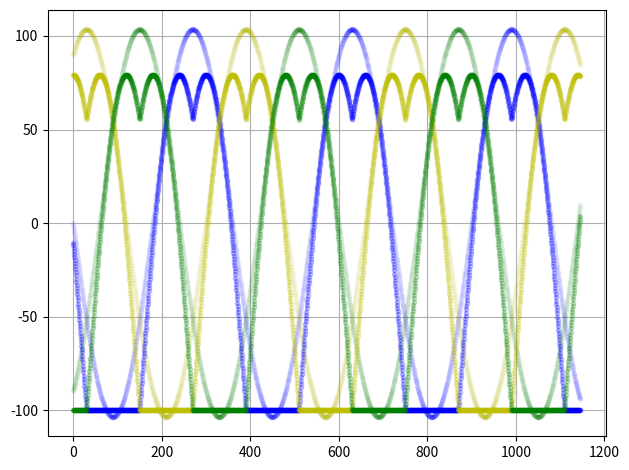

The matplotlib source for this figure:
#!/usr/bin/env python3
#
# Software License Agreement (MIT License)
#
# Author: Duke Fong <d@d-l.io>

import math
#import numpy as np
import matplotlib.pyplot as plt


def get_voltage(angle):
    v_sd = 0
    #v_sq = 100 * 1.15 # deliver 15% more power by svpwm
    v_sq = (100 * 1.15) * (1 - (1 - 0.80)/2)
    v_alpha = v_sd * math.cos(angle) - v_sq * math.sin(angle)
    v_beta =  v_sd * math.sin(angle) + v_sq * math.cos(angle)
    out_u = v_alpha;
    out_v = -v_alpha / 2 + v_beta * 0.866025404 # (√3÷2)
    out_w = -out_u - out_v;
    return out_u, out_v, out_w


dat_a = []
dat_u = []
dat_v = []
dat_w = []
dat_u_s = []
dat_v_s = []
dat_w_s = []

angle = 0
for i in range(2000):
    out_u, out_v, out_w = get_voltage(angle)
    
    out_min = min(out_u, min(out_v, out_w));
    out_max = max(out_u, max(out_v, out_w));
    #out_mid = -(out_max + out_min) / 2; # old svpwm
    out_mid = -out_min - 100;            # new svpwm
    
    dat_a.append(angle / math.pi * 180)
    dat_u.append(out_u)
    dat_v.append(out_v)
    dat_w.append(out_w)
    dat_u_s.append(out_u + out_mid)
    dat_v_s.append(out_v + out_mid)
    dat_w_s.append(out_w + out_mid)
    angle += 0.01


plt.figure()
#plt.subplot(211)
plt.setp(plt.plot(dat_a, dat_u, 'b.-'), alpha=0.05)
plt.setp(plt.plot(dat_a, dat_v, 'y.-'), alpha=0.05)
plt.setp(plt.plot(dat_a, dat_w, 'g.-'), alpha=0.05)
#plt.tight_layout()
#plt.grid()

#plt.subplot(212)
plt.setp(plt.plot(dat_a, dat_u_s, 'b.-'), alpha=0.2)
plt.setp(plt.plot(dat_a, dat_v_s, 'y.-'), alpha=0.2)
plt.setp(plt.plot(dat_a, dat_w_s, 'g.-'), alpha=0.2)
plt.tight_layout()
plt.grid()

plt.show()
